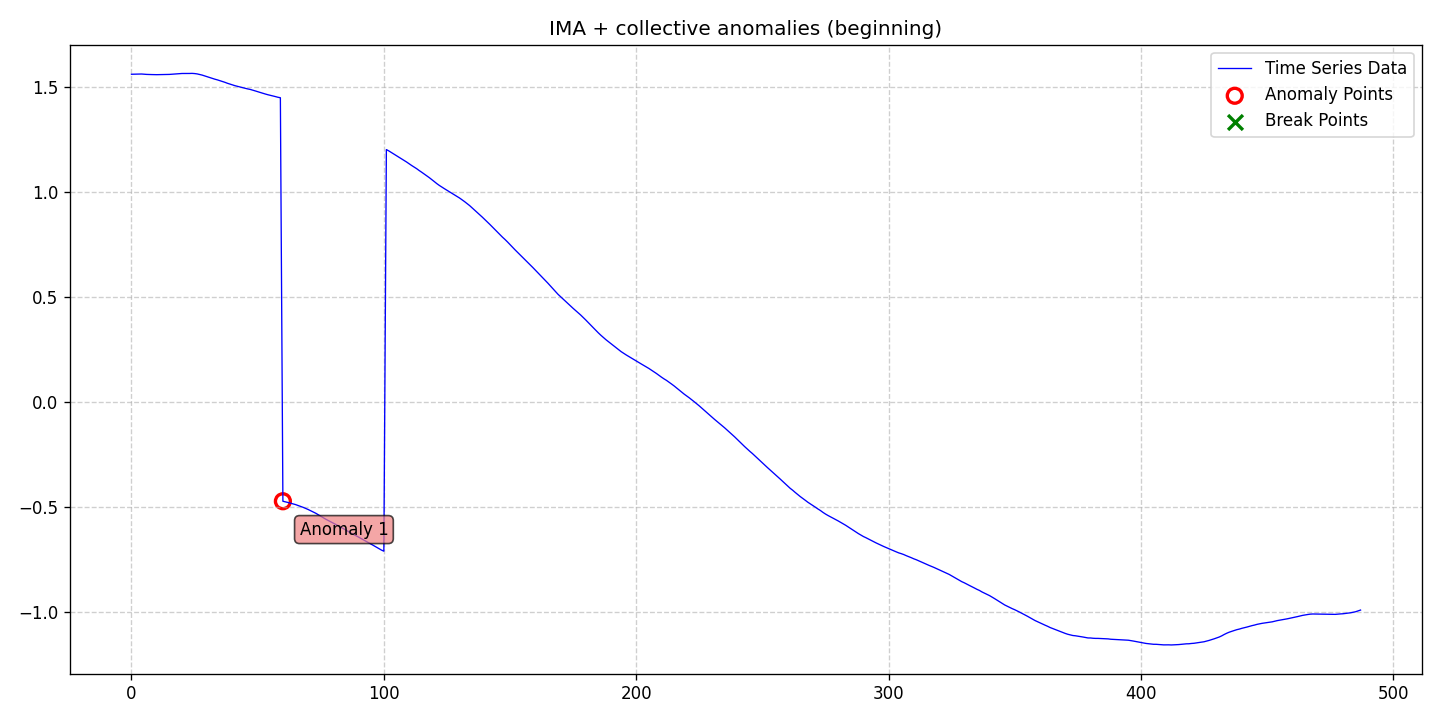

The table this chart was drawn from, first rows:
date, data, stationary, det_lin_up, det_lin_down, det_quad, det_cubic, det_exp, det_damped, stoc_trend, volatility, single_seas, multiple_seas, point_anom_single, point_anom_multi, collect_anom, context_anom, mean_shift, var_shift, trend_shift, point_anom_count, point_anom_location, point_anom_point, collect_anom_count
2020-01-01, 1.559, 0, 0, 0, 0, 0, 0, 0, 1, 0, 0, 0, 0, 0, 1, 0, 0, 0, 0, 0, none, , 1
2020-01-02, 1.56, 0, 0, 0, 0, 0, 0, 0, 1, 0, 0, 0, 0, 0, 1, 0, 0, 0, 0, 0, none, , 1
2020-01-03, 1.56, 0, 0, 0, 0, 0, 0, 0, 1, 0, 0, 0, 0, 0, 1, 0, 0, 0, 0, 0, none, , 1
2020-01-04, 1.561, 0, 0, 0, 0, 0, 0, 0, 1, 0, 0, 0, 0, 0, 1, 0, 0, 0, 0, 0, none, , 1
2020-01-05, 1.56, 0, 0, 0, 0, 0, 0, 0, 1, 0, 0, 0, 0, 0, 1, 0, 0, 0, 0, 0, none, , 1
2020-01-06, 1.559, 0, 0, 0, 0, 0, 0, 0, 1, 0, 0, 0, 0, 0, 1, 0, 0, 0, 0, 0, none, , 1
2020-01-07, 1.558, 0, 0, 0, 0, 0, 0, 0, 1, 0, 0, 0, 0, 0, 1, 0, 0, 0, 0, 0, none, , 1
2020-01-08, 1.558, 0, 0, 0, 0, 0, 0, 0, 1, 0, 0, 0, 0, 0, 1, 0, 0, 0, 0, 0, none, , 1
2020-01-09, 1.558, 0, 0, 0, 0, 0, 0, 0, 1, 0, 0, 0, 0, 0, 1, 0, 0, 0, 0, 0, none, , 1
2020-01-10, 1.557, 0, 0, 0, 0, 0, 0, 0, 1, 0, 0, 0, 0, 0, 1, 0, 0, 0, 0, 0, none, , 1
2020-01-11, 1.557, 0, 0, 0, 0, 0, 0, 0, 1, 0, 0, 0, 0, 0, 1, 0, 0, 0, 0, 0, none, , 1
2020-01-12, 1.557, 0, 0, 0, 0, 0, 0, 0, 1, 0, 0, 0, 0, 0, 1, 0, 0, 0, 0, 0, none, , 1
2020-01-13, 1.558, 0, 0, 0, 0, 0, 0, 0, 1, 0, 0, 0, 0, 0, 1, 0, 0, 0, 0, 0, none, , 1
2020-01-14, 1.557, 0, 0, 0, 0, 0, 0, 0, 1, 0, 0, 0, 0, 0, 1, 0, 0, 0, 0, 0, none, , 1
2020-01-15, 1.558, 0, 0, 0, 0, 0, 0, 0, 1, 0, 0, 0, 0, 0, 1, 0, 0, 0, 0, 0, none, , 1
2020-01-16, 1.558, 0, 0, 0, 0, 0, 0, 0, 1, 0, 0, 0, 0, 0, 1, 0, 0, 0, 0, 0, none, , 1
2020-01-17, 1.559, 0, 0, 0, 0, 0, 0, 0, 1, 0, 0, 0, 0, 0, 1, 0, 0, 0, 0, 0, none, , 1
2020-01-18, 1.56, 0, 0, 0, 0, 0, 0, 0, 1, 0, 0, 0, 0, 0, 1, 0, 0, 0, 0, 0, none, , 1
2020-01-19, 1.561, 0, 0, 0, 0, 0, 0, 0, 1, 0, 0, 0, 0, 0, 1, 0, 0, 0, 0, 0, none, , 1
2020-01-20, 1.562, 0, 0, 0, 0, 0, 0, 0, 1, 0, 0, 0, 0, 0, 1, 0, 0, 0, 0, 0, none, , 1
2020-01-21, 1.563, 0, 0, 0, 0, 0, 0, 0, 1, 0, 0, 0, 0, 0, 1, 0, 0, 0, 0, 0, none, , 1
2020-01-22, 1.563, 0, 0, 0, 0, 0, 0, 0, 1, 0, 0, 0, 0, 0, 1, 0, 0, 0, 0, 0, none, , 1
2020-01-23, 1.563, 0, 0, 0, 0, 0, 0, 0, 1, 0, 0, 0, 0, 0, 1, 0, 0, 0, 0, 0, none, , 1
2020-01-24, 1.563, 0, 0, 0, 0, 0, 0, 0, 1, 0, 0, 0, 0, 0, 1, 0, 0, 0, 0, 0, none, , 1
2020-01-25, 1.563, 0, 0, 0, 0, 0, 0, 0, 1, 0, 0, 0, 0, 0, 1, 0, 0, 0, 0, 0, none, , 1
2020-01-26, 1.562, 0, 0, 0, 0, 0, 0, 0, 1, 0, 0, 0, 0, 0, 1, 0, 0, 0, 0, 0, none, , 1
2020-01-27, 1.561, 0, 0, 0, 0, 0, 0, 0, 1, 0, 0, 0, 0, 0, 1, 0, 0, 0, 0, 0, none, , 1
2020-01-28, 1.558, 0, 0, 0, 0, 0, 0, 0, 1, 0, 0, 0, 0, 0, 1, 0, 0, 0, 0, 0, none, , 1
2020-01-29, 1.555, 0, 0, 0, 0, 0, 0, 0, 1, 0, 0, 0, 0, 0, 1, 0, 0, 0, 0, 0, none, , 1
2020-01-30, 1.551, 0, 0, 0, 0, 0, 0, 0, 1, 0, 0, 0, 0, 0, 1, 0, 0, 0, 0, 0, none, , 1
2020-01-31, 1.547, 0, 0, 0, 0, 0, 0, 0, 1, 0, 0, 0, 0, 0, 1, 0, 0, 0, 0, 0, none, , 1
2020-02-01, 1.543, 0, 0, 0, 0, 0, 0, 0, 1, 0, 0, 0, 0, 0, 1, 0, 0, 0, 0, 0, none, , 1
2020-02-02, 1.54, 0, 0, 0, 0, 0, 0, 0, 1, 0, 0, 0, 0, 0, 1, 0, 0, 0, 0, 0, none, , 1
2020-02-03, 1.536, 0, 0, 0, 0, 0, 0, 0, 1, 0, 0, 0, 0, 0, 1, 0, 0, 0, 0, 0, none, , 1
2020-02-04, 1.533, 0, 0, 0, 0, 0, 0, 0, 1, 0, 0, 0, 0, 0, 1, 0, 0, 0, 0, 0, none, , 1
2020-02-05, 1.529, 0, 0, 0, 0, 0, 0, 0, 1, 0, 0, 0, 0, 0, 1, 0, 0, 0, 0, 0, none, , 1
2020-02-06, 1.524, 0, 0, 0, 0, 0, 0, 0, 1, 0, 0, 0, 0, 0, 1, 0, 0, 0, 0, 0, none, , 1
2020-02-07, 1.521, 0, 0, 0, 0, 0, 0, 0, 1, 0, 0, 0, 0, 0, 1, 0, 0, 0, 0, 0, none, , 1
2020-02-08, 1.516, 0, 0, 0, 0, 0, 0, 0, 1, 0, 0, 0, 0, 0, 1, 0, 0, 0, 0, 0, none, , 1
2020-02-09, 1.512, 0, 0, 0, 0, 0, 0, 0, 1, 0, 0, 0, 0, 0, 1, 0, 0, 0, 0, 0, none, , 1
2020-02-10, 1.508, 0, 0, 0, 0, 0, 0, 0, 1, 0, 0, 0, 0, 0, 1, 0, 0, 0, 0, 0, none, , 1
2020-02-11, 1.505, 0, 0, 0, 0, 0, 0, 0, 1, 0, 0, 0, 0, 0, 1, 0, 0, 0, 0, 0, none, , 1
2020-02-12, 1.502, 0, 0, 0, 0, 0, 0, 0, 1, 0, 0, 0, 0, 0, 1, 0, 0, 0, 0, 0, none, , 1
2020-02-13, 1.499, 0, 0, 0, 0, 0, 0, 0, 1, 0, 0, 0, 0, 0, 1, 0, 0, 0, 0, 0, none, , 1
2020-02-14, 1.495, 0, 0, 0, 0, 0, 0, 0, 1, 0, 0, 0, 0, 0, 1, 0, 0, 0, 0, 0, none, , 1
2020-02-15, 1.492, 0, 0, 0, 0, 0, 0, 0, 1, 0, 0, 0, 0, 0, 1, 0, 0, 0, 0, 0, none, , 1
2020-02-16, 1.489, 0, 0, 0, 0, 0, 0, 0, 1, 0, 0, 0, 0, 0, 1, 0, 0, 0, 0, 0, none, , 1
2020-02-17, 1.487, 0, 0, 0, 0, 0, 0, 0, 1, 0, 0, 0, 0, 0, 1, 0, 0, 0, 0, 0, none, , 1
2020-02-18, 1.484, 0, 0, 0, 0, 0, 0, 0, 1, 0, 0, 0, 0, 0, 1, 0, 0, 0, 0, 0, none, , 1
2020-02-19, 1.48, 0, 0, 0, 0, 0, 0, 0, 1, 0, 0, 0, 0, 0, 1, 0, 0, 0, 0, 0, none, , 1
2020-02-20, 1.476, 0, 0, 0, 0, 0, 0, 0, 1, 0, 0, 0, 0, 0, 1, 0, 0, 0, 0, 0, none, , 1
2020-02-21, 1.472, 0, 0, 0, 0, 0, 0, 0, 1, 0, 0, 0, 0, 0, 1, 0, 0, 0, 0, 0, none, , 1
2020-02-22, 1.469, 0, 0, 0, 0, 0, 0, 0, 1, 0, 0, 0, 0, 0, 1, 0, 0, 0, 0, 0, none, , 1
2020-02-23, 1.465, 0, 0, 0, 0, 0, 0, 0, 1, 0, 0, 0, 0, 0, 1, 0, 0, 0, 0, 0, none, , 1
2020-02-24, 1.462, 0, 0, 0, 0, 0, 0, 0, 1, 0, 0, 0, 0, 0, 1, 0, 0, 0, 0, 0, none, , 1
2020-02-25, 1.459, 0, 0, 0, 0, 0, 0, 0, 1, 0, 0, 0, 0, 0, 1, 0, 0, 0, 0, 0, none, , 1
2020-02-26, 1.456, 0, 0, 0, 0, 0, 0, 0, 1, 0, 0, 0, 0, 0, 1, 0, 0, 0, 0, 0, none, , 1
2020-02-27, 1.453, 0, 0, 0, 0, 0, 0, 0, 1, 0, 0, 0, 0, 0, 1, 0, 0, 0, 0, 0, none, , 1
2020-02-28, 1.45, 0, 0, 0, 0, 0, 0, 0, 1, 0, 0, 0, 0, 0, 1, 0, 0, 0, 0, 0, none, , 1
2020-02-29, 1.447, 0, 0, 0, 0, 0, 0, 0, 1, 0, 0, 0, 0, 0, 1, 0, 0, 0, 0, 0, none, , 1
... 428 more rows
